Run: headless pygame with SDL's dummy video driver; simulated clock (each Clock.tick advances the game by its frame time, no real sleeping); random seed 0; keys injected as events and as key.get_pressed() state; no mouse input.
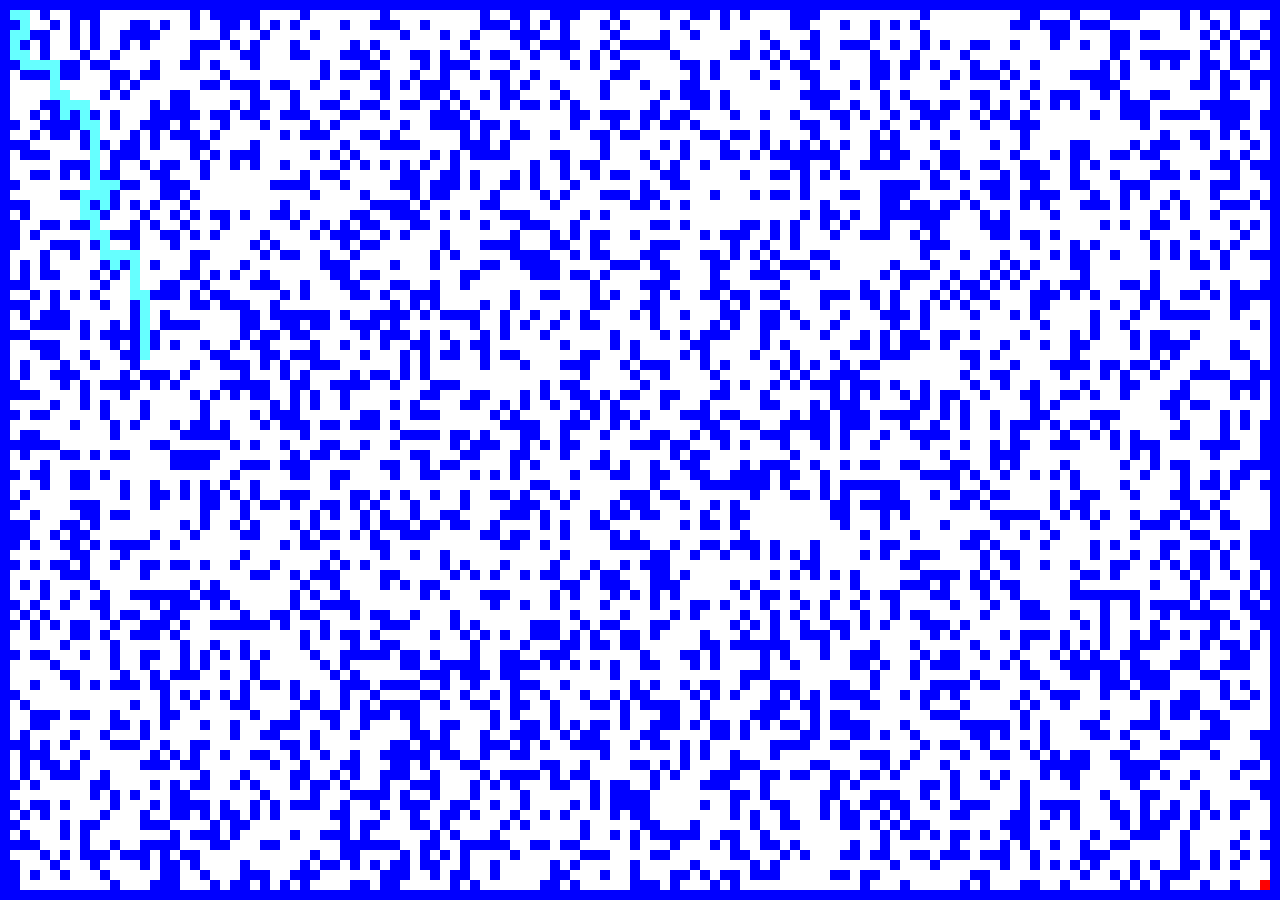
Frame 1 of 4 · flips 1–60 · no input
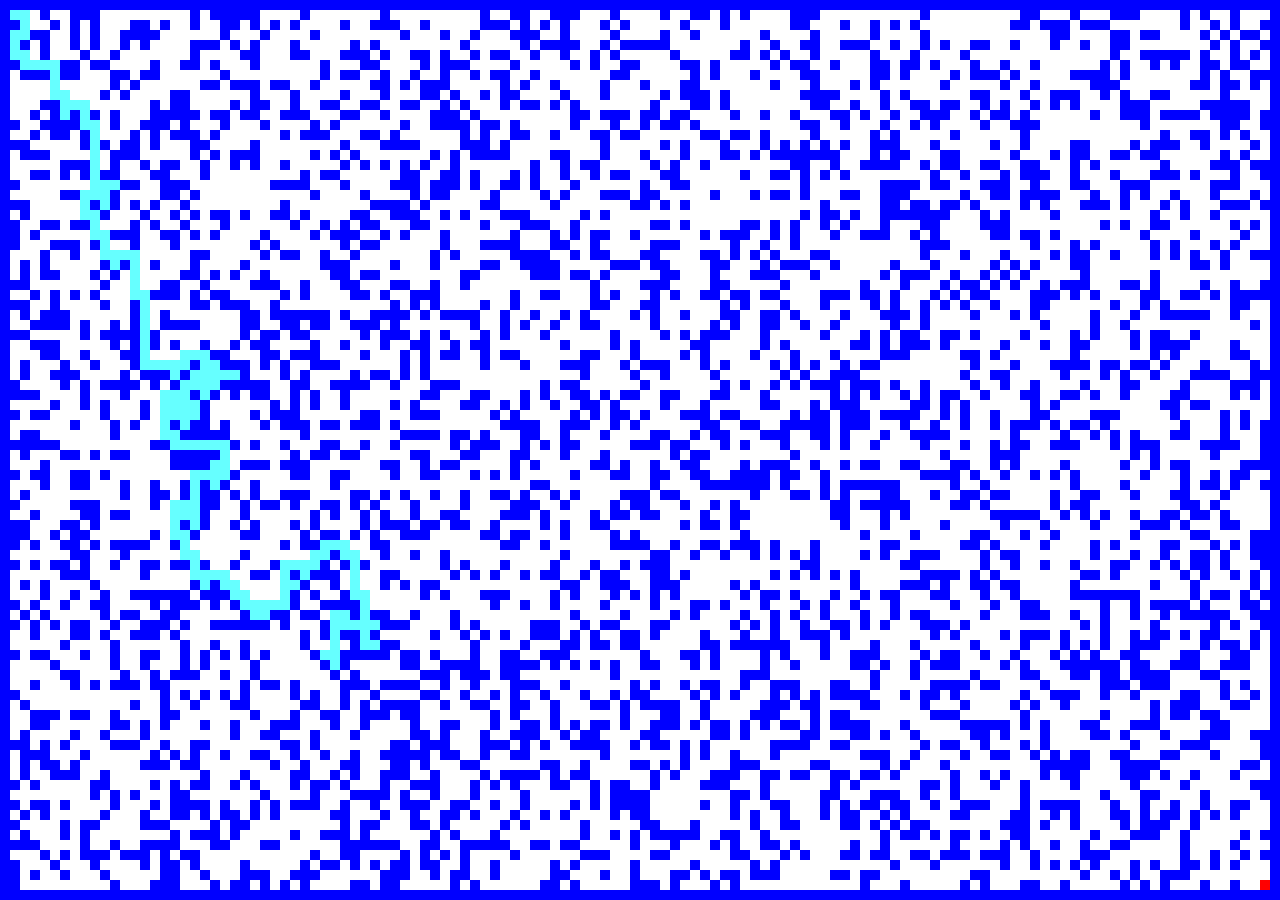
Frame 2 of 4 · flips 61–180 · tapped SPACE, RETURN · held RIGHT (→), D
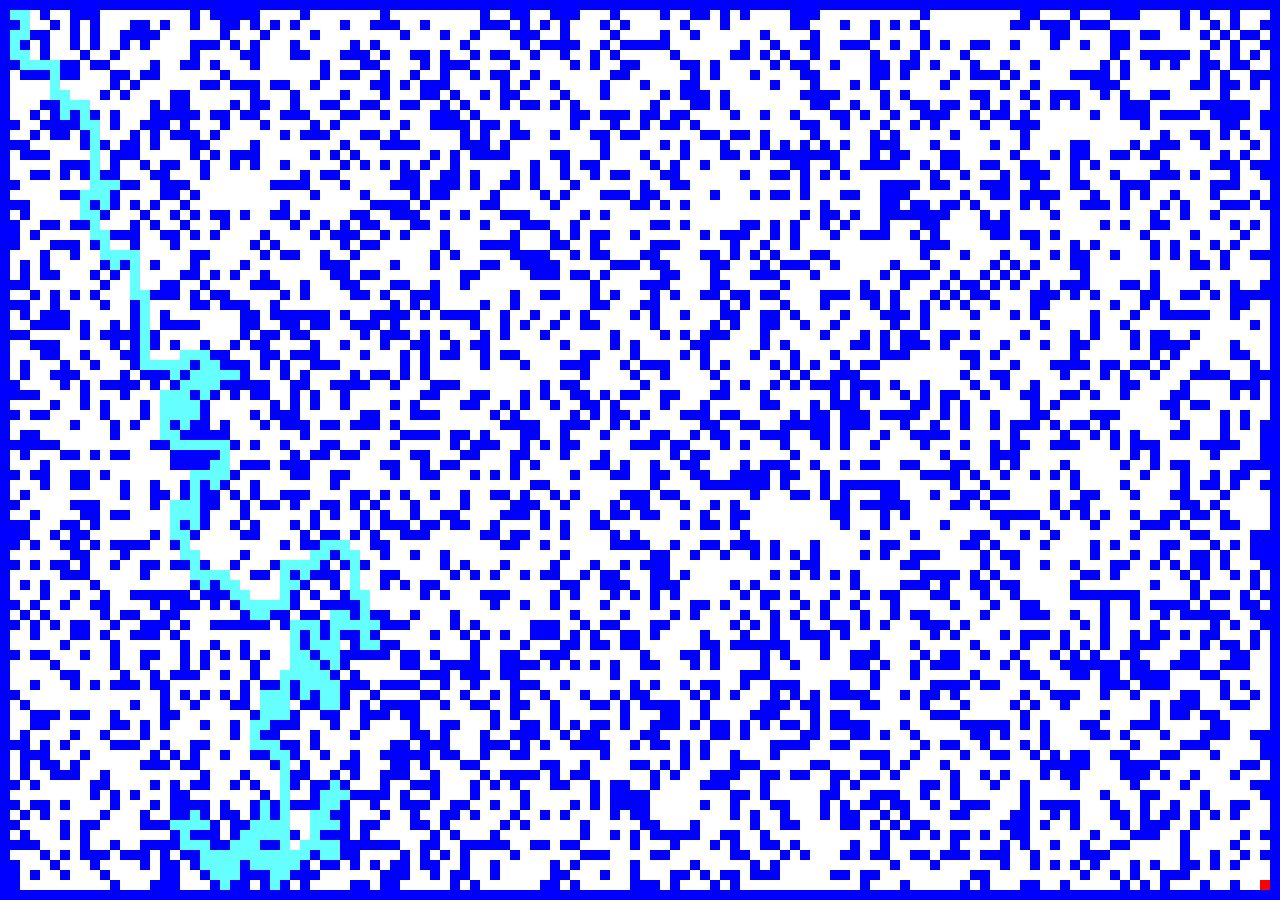
Frame 3 of 4 · flips 181–300 · held DOWN (↓), S
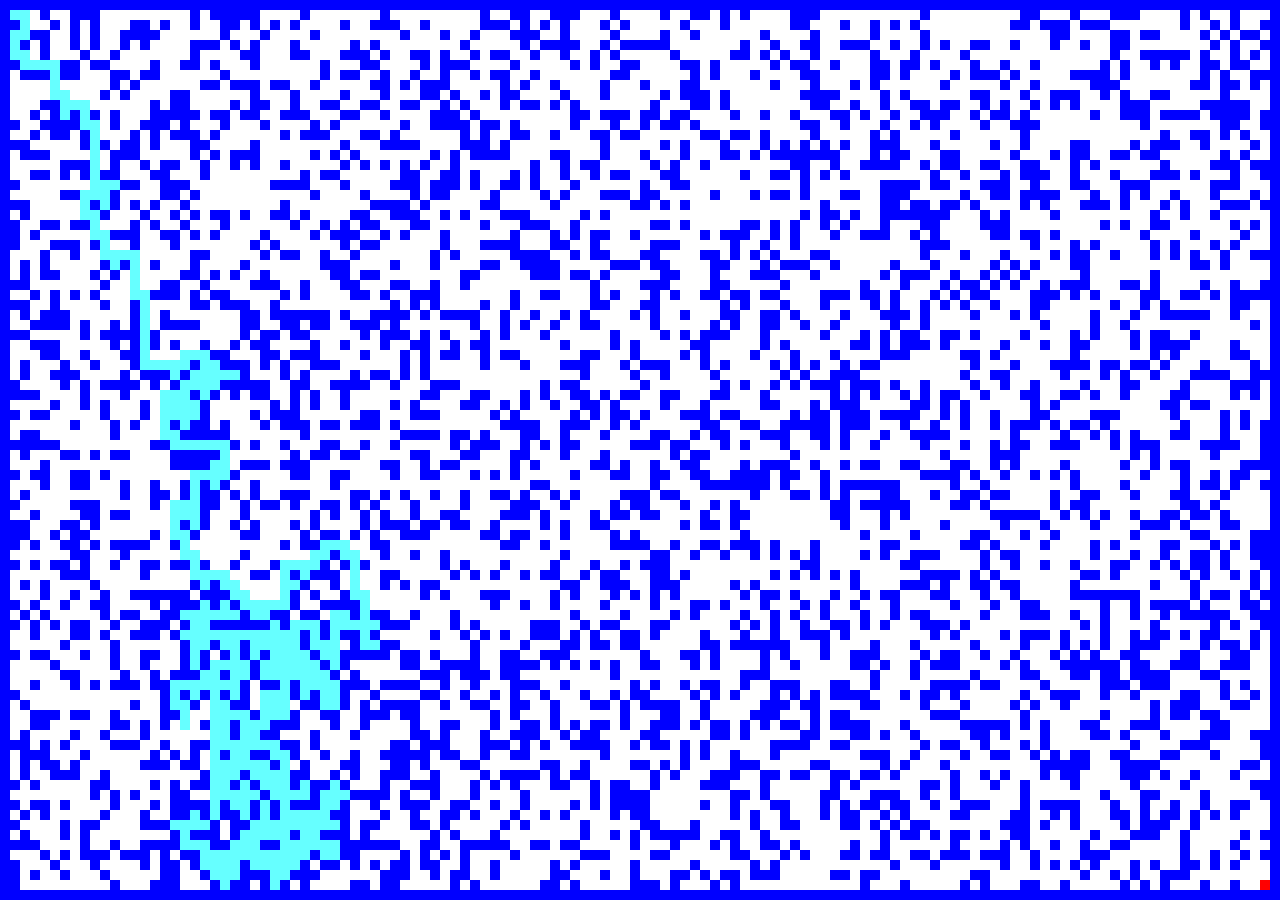
Frame 4 of 4 · flips 301–420 · held LEFT (←), A, UP (↑), W

The pygame program that drew these frames:

import pygame
import sys
import random
import os
from time import sleep

# main graphical parameters
WINDOW_WIDTH = 1280
WINDOW_HEIGHT = 900
CELL_SIZE = 10
CELL_AMOUNT_X = WINDOW_WIDTH // CELL_SIZE
CELL_AMOUNT_Y = WINDOW_HEIGHT // CELL_SIZE
START_CELL = (1, 1)
GOAL_CELL = (CELL_AMOUNT_X - 2, CELL_AMOUNT_Y - 2)

assert ((WINDOW_WIDTH % CELL_SIZE == 0) and (WINDOW_HEIGHT % CELL_SIZE == 0)), "Change cell size"

# colors definition
WHITE = (255, 255, 255)
BLACK = (0, 0, 0)
RED = (255, 0, 0)
BLUE = (0, 0, 255)
TURQUOISE = (102, 255, 255)


# fill cells with colors
def draw_grid(field, window_w, window_h, cell_size):
    for i in range(0, CELL_AMOUNT_X):
        for j in range(0, CELL_AMOUNT_Y):
            current_cell = (i, j)
            if field[current_cell] == 0:
                color_cell(current_cell, WHITE)
            elif field[current_cell] == 1:
                color_cell(current_cell, BLUE)
            elif field[current_cell] == 2 or field[current_cell] == 3:
                color_cell(current_cell, RED)


# generate blank grid
def create_blank_grid():
    field_data = {}
    for i in range(CELL_AMOUNT_X):
        for j in range(CELL_AMOUNT_Y):
            field_data[(i, j)] = 0
    return field_data


# TODO: should call constants either as arguments or as global variables!
def fill_with_obstacles(grid, rarefaction):
    obstacle_num = WINDOW_WIDTH**2 - WINDOW_HEIGHT
    # generate obstacles according to rarefaction seed
    for cell in grid:
        # make some kind of border for the field
        if (cell[0] == 0) or (cell[0] == CELL_AMOUNT_X - 1) \
                or (cell[1] == 0) or (cell[1] == CELL_AMOUNT_Y - 1):
            grid[cell] = 1
        elif obstacle_num == 0:
            return grid
        else:
            # rollin' the dice
            dice = random.randint(0, 100000)
            grid[cell] = (1 if dice > rarefaction else 0)
            obstacle_num -= (1 if grid[cell] == 1 else 0)

    grid[START_CELL] = 2
    grid[GOAL_CELL] = 3
    return grid


def color_cell(cell, color):
    _x = cell[0] * CELL_SIZE
    _y = cell[1] * CELL_SIZE
    pygame.draw.rect(SCREENSURF, color, (_x, _y, CELL_SIZE, CELL_SIZE))


def depth_first_search(field, visits_grid, parents_grid, current_cell, goal_cell):
    sleep(0.03)
    pygame.display.update()
    if field[current_cell[0], current_cell[1]] == field[goal_cell[0], goal_cell[1]]:
        print("Goal've been achieved")
        path_recovery(parents_grid, current_cell, START_CELL)
        exit()
    # down, right, up, left
    x_direction = [0, 1, 0, -1]
    y_direction = [1, 0, -1, 0]
    directions = len(x_direction)
    visits_grid[current_cell[0], current_cell[1]] = 1
    color_cell(current_cell, TURQUOISE)
    for step in range(directions):
        neighbour = (current_cell[0] + x_direction[step], current_cell[1] + y_direction[step])
        if (field[neighbour] == 0 or field[neighbour] == 3) \
                and visits_grid[neighbour] != 1:
            parents_grid[neighbour] = current_cell
            depth_first_search(field, visits_grid, parents_grid, neighbour, goal_cell)


# recover path from goal cell to the start cell
def path_recovery(parents_grid, current_cell, dest_cell):
    color_cell(current_cell, RED)
    sleep(0.03)
    pygame.display.update()
    if current_cell == dest_cell:
        sleep(3)
        exit(0)
    path_recovery(parents_grid, parents_grid[current_cell], dest_cell)


def main():
    pygame.init()
    sys.setrecursionlimit(1500)
    os.environ['SDL_VIDEO_WINDOW_POS'] = "%d,%d" % (0, 0)
    global SCREENSURF
    SCREENSURF = pygame.display.set_mode((WINDOW_WIDTH, WINDOW_HEIGHT))
    SCREENSURF.fill(WHITE)

    visits = {}
    parents = {}
    for x in range(CELL_AMOUNT_X):
        for y in range(CELL_AMOUNT_Y):
            visits[(x, y)] = 0
            parents[(x, y)] = [0, 0]
    field = create_blank_grid()
    fill_with_obstacles(field, 65000)

    while True:
        for event in pygame.event.get():
            if event.type == pygame.QUIT:
                pygame.quit()
                sys.exit()
        pygame.display.update()
        draw_grid(field, WINDOW_WIDTH, WINDOW_HEIGHT, CELL_SIZE)
        depth_first_search(field, visits, parents, START_CELL, GOAL_CELL)

if __name__ == '__main__':
    main()
